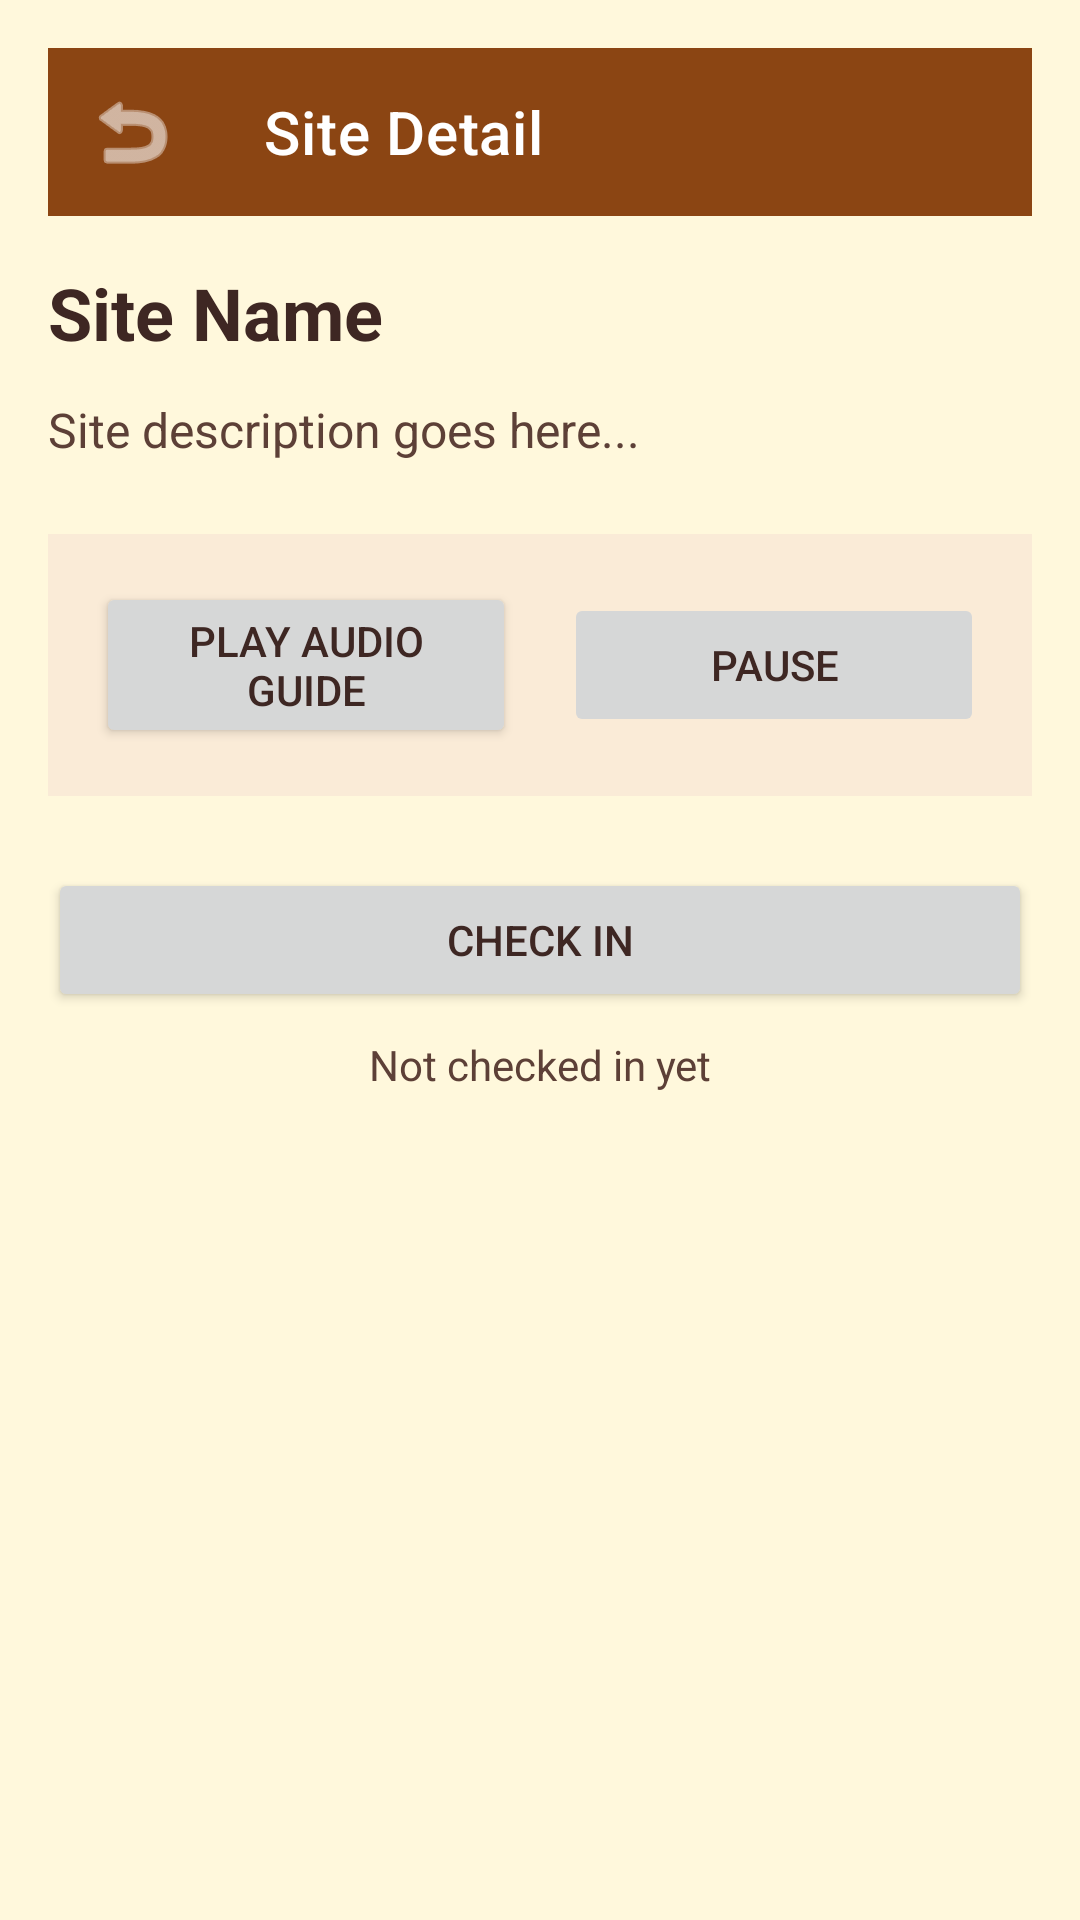

This screen was rendered from an Android layout file. Write that file and the resources it references.
<!-- AndroidManifest.xml: activity theme Theme.VirasatNammaGuide -->
<!-- res/layout/activity_site_detail.xml -->
<?xml version="1.0" encoding="utf-8"?>
<ScrollView xmlns:android="http://schemas.android.com/apk/res/android"
    xmlns:app="http://schemas.android.com/apk/res-auto"
    xmlns:tools="http://schemas.android.com/tools"
    android:layout_width="match_parent"
    android:layout_height="match_parent"
    android:background="@color/temple_background"
    tools:context=".SiteDetailActivity">

    <LinearLayout
        android:layout_width="match_parent"
        android:layout_height="wrap_content"
        android:orientation="vertical"
        android:padding="16dp">

        <com.google.android.material.appbar.MaterialToolbar
            android:id="@+id/toolbar"
            android:layout_width="match_parent"
            android:layout_height="?attr/actionBarSize"
            android:background="@color/temple_primary"
            app:navigationIcon="@android:drawable/ic_menu_revert"
            app:navigationIconTint="@color/white"
            app:title="Site Detail"
            app:titleTextColor="@color/white" />

        <TextView
            android:id="@+id/tvSiteName"
            android:layout_width="match_parent"
            android:layout_height="wrap_content"
            android:layout_marginTop="16dp"
            android:text="Site Name"
            android:textColor="@color/temple_text_primary"
            android:textSize="24sp"
            android:textStyle="bold" />

        <TextView
            android:id="@+id/tvDescription"
            android:layout_width="match_parent"
            android:layout_height="wrap_content"
            android:layout_marginTop="12dp"
            android:text="Site description goes here..."
            android:textColor="@color/temple_text_secondary"
            android:textSize="16sp" />

        <LinearLayout
            android:id="@+id/audioLayout"
            android:layout_width="match_parent"
            android:layout_height="wrap_content"
            android:layout_marginTop="24dp"
            android:background="@color/temple_surface"
            android:gravity="center"
            android:orientation="horizontal"
            android:padding="16dp">

            <Button
                android:id="@+id/btnPlayAudio"
                android:layout_width="0dp"
                android:layout_height="wrap_content"
                android:layout_marginEnd="8dp"
                android:layout_weight="1"
                android:text="@string/play_audio" />

            <Button
                android:id="@+id/btnPauseAudio"
                android:layout_width="0dp"
                android:layout_height="wrap_content"
                android:layout_marginStart="8dp"
                android:layout_weight="1"
                android:text="@string/pause_audio"
                android:enabled="false" />

        </LinearLayout>

        <com.google.android.material.card.MaterialCardView
            android:id="@+id/hiddenFactCard"
            android:layout_width="match_parent"
            android:layout_height="wrap_content"
            android:layout_marginTop="24dp"
            android:visibility="gone"
            app:cardBackgroundColor="@color/temple_accent"
            app:cardCornerRadius="12dp"
            app:cardElevation="4dp">

            <LinearLayout
                android:layout_width="match_parent"
                android:layout_height="wrap_content"
                android:orientation="vertical"
                android:padding="16dp">

                <TextView
                    android:layout_width="match_parent"
                    android:layout_height="wrap_content"
                    android:text="@string/hidden_fact"
                    android:textColor="@color/white"
                    android:textSize="18sp"
                    android:textStyle="bold" />

                <TextView
                    android:id="@+id/tvHiddenFact"
                    android:layout_width="match_parent"
                    android:layout_height="wrap_content"
                    android:layout_marginTop="8dp"
                    android:text="Hidden fact here..."
                    android:textColor="@color/white"
                    android:textSize="16sp" />

            </LinearLayout>

        </com.google.android.material.card.MaterialCardView>

        <Button
            android:id="@+id/btnCheckIn"
            android:layout_width="match_parent"
            android:layout_height="wrap_content"
            android:layout_marginTop="24dp"
            android:text="@string/check_in" />

        <TextView
            android:id="@+id/tvCheckInStatus"
            android:layout_width="match_parent"
            android:layout_height="wrap_content"
            android:layout_marginTop="8dp"
            android:gravity="center"
            android:text="Not checked in yet"
            android:textColor="@color/temple_text_secondary" />

    </LinearLayout>

</ScrollView>
<!-- resources referenced by this layout -->
<resources>
  <color name="temple_accent">#DAA520</color>
  <color name="temple_background">#FFF8DC</color>
  <color name="temple_primary">#8B4513</color>
  <color name="temple_surface">#FAEBD7</color>
  <color name="temple_text_primary">#3E2723</color>
  <color name="temple_text_secondary">#5D4037</color>
  <color name="white">#FFFFFF</color>
  <string name="check_in">Check In</string>
  <string name="hidden_fact">Hidden Fact</string>
  <string name="pause_audio">Pause</string>
  <string name="play_audio">Play Audio Guide</string>
  <style name="Theme.VirasatNammaGuide" parent="Theme.MaterialComponents.DayNight.NoActionBar">
          <item name="colorPrimary">@color/temple_primary</item>
          <item name="colorPrimaryDark">@color/temple_primary_dark</item>
          <item name="colorAccent">@color/temple_accent</item>
          <item name="android:windowBackground">@color/temple_background</item>
          <item name="colorSurface">@color/temple_surface</item>
          <item name="android:textColorPrimary">@color/temple_text_primary</item>
          <item name="android:textColorSecondary">@color/temple_text_secondary</item>
      </style>
  <color name="temple_primary_dark">#5D2E0C</color>
</resources>
